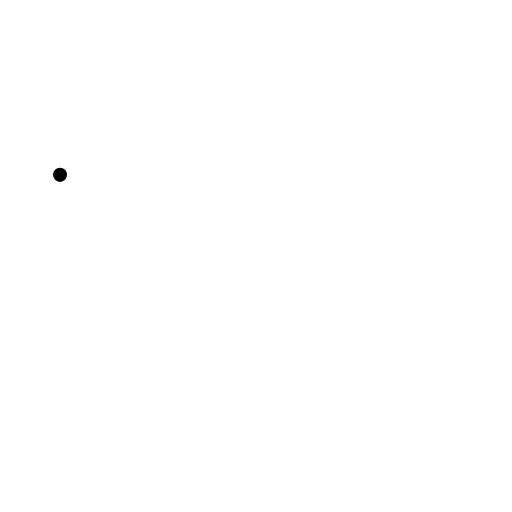
t = 0.00 s
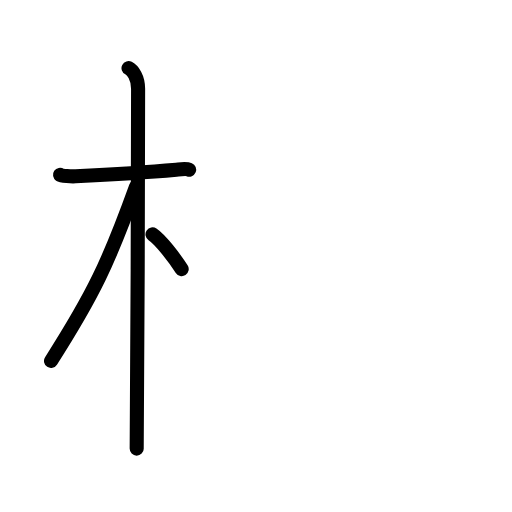
t = 3.75 s
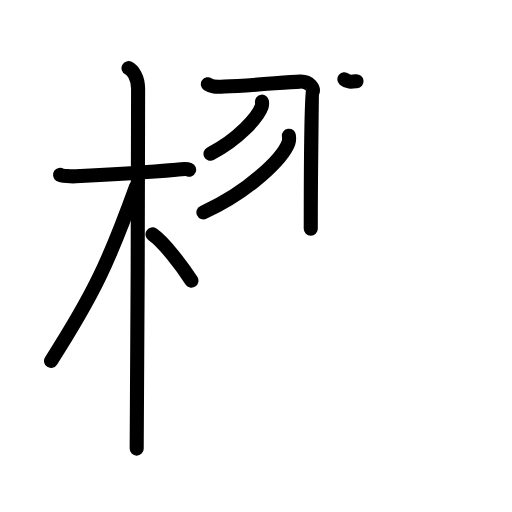
t = 7.19 s
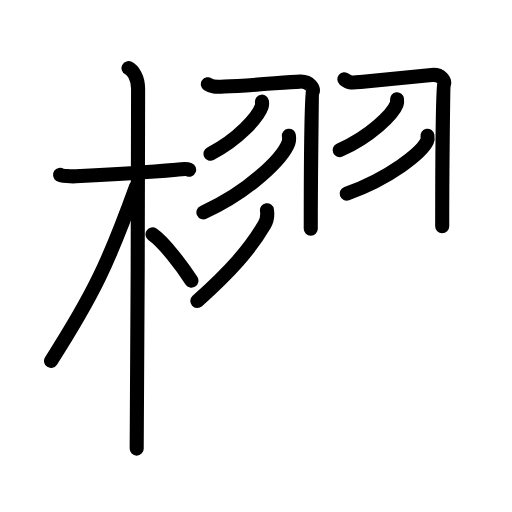
t = 10.88 s
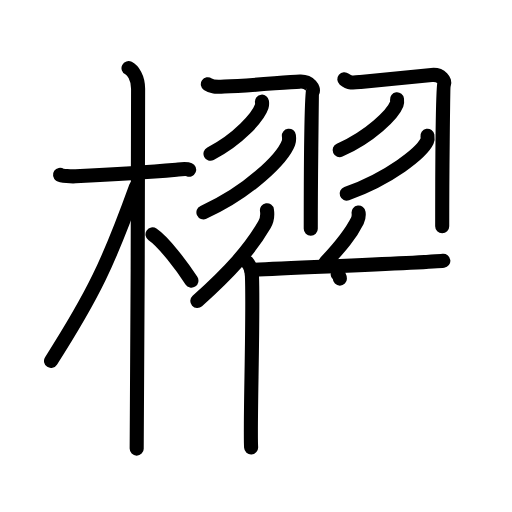
t = 14.38 s
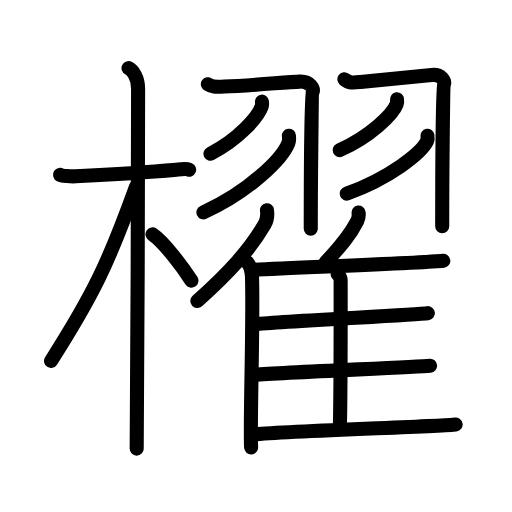
t = 18.00 s

The animated SVG that drew these frames (rendered in a browser with its animation timeline set to each time). Animation: 52 SMIL elements (animate=52); one cycle of 18.00 s.

<?xml version="1.0" encoding="UTF-8"?>
<!--
AniKanjiVG is licensed by CC-BY-SA Paul C. Sommerhoff (https://bitbucket.org/sommerhoff/anikanjivg).
AniKanjiVG uses KanjiVG which is licensed by CC-BY-SA Ulrich Apel (http://kanjivg.tagaini.net).
See also http://creativecommons.org/licenses/by-sa/3.0/
-->
<svg xmlns:kvg='http://kanjivg.tagaini.net' xmlns='http://www.w3.org/2000/svg' width='109' height='109' viewBox='0 0 109 109' style='fill:none;stroke:#000000;stroke-width:3;stroke-linecap:round;stroke-linejoin:round;' id="kvg:kanji_06ac2"><g id="kvg:06ac2" kvg:element="櫂"><g id="kvg:06ac2-g1" kvg:element="木" kvg:position="left" kvg:radical="general"><path id="kvg:06ac2-s1" kvg:type="㇐" d="M12.78,37.22c0.35,0.24,2.39,0.36,3.31,0.31c5.42-0.28,14.17-0.78,21.45-1.41c0.93-0.08,2.15-0.24,2.73,0"><animate attributeName="d" begin="0.0s" dur="0.3333333333333333s" from="M12.78,37.22C12.78,37.22,12.78,37.22,12.78,37.22" to="M12.78,37.22c0.35,0.24,2.39,0.36,3.31,0.31" />
<animate attributeName="d" begin="0.3333333333333333s" dur="0.3333333333333333s" from="M12.78,37.22c0.35,0.24,2.39,0.36,3.31,0.31c0,0,0,0,0,0,0" to="M12.78,37.22c0.35,0.24,2.39,0.36,3.31,0.31c5.42-0.28,14.17-0.78,21.45-1.41" />
<animate attributeName="d" begin="0.6666666666666666s" dur="0.3333333333333333s" from="M12.78,37.22c0.35,0.24,2.39,0.36,3.31,0.31c5.42-0.28,14.17-0.78,21.45-1.41c0,0,0,0,0,0,0" to="M12.78,37.22c0.35,0.24,2.39,0.36,3.31,0.31c5.42-0.28,14.17-0.78,21.45-1.41c0.93-0.08,2.15-0.24,2.73,0" />
</path>
<path id="kvg:06ac2-s2" kvg:type="㇑" d="M27.36,14.5c0.91,0.47,2.04,2,2.04,4.42c0,0.95-0.12,70.75-0.3,76.58"><animate attributeName="d" begin="1.0s" dur="0.5s" from="M27.36,14.5C27.36,14.5,27.36,14.5,27.36,14.5" to="M27.36,14.5c0.91,0.47,2.04,2,2.04,4.42" />
<animate attributeName="d" begin="1.5s" dur="0.5s" from="M27.36,14.5c0.91,0.47,2.04,2,2.04,4.42c0,0,0,0,0,0,0" to="M27.36,14.5c0.91,0.47,2.04,2,2.04,4.42c0,0.95-0.12,70.75-0.3,76.58" />
<animate attributeName="d" begin="0s" dur="1.0s" from="M-100,-100" to="M-100,-100" />
</path>
<path id="kvg:06ac2-s3" kvg:type="㇒" d="M28.94,39.78c-5.82,16.13-9.06,22.94-18.08,37.06"><animate attributeName="d" begin="2.0s" dur="1.0s" from="M28.94,39.78C28.94,39.78,28.94,39.78,28.94,39.78" to="M28.94,39.78c-5.82,16.13-9.06,22.94-18.08,37.06" />
<animate attributeName="d" begin="0s" dur="2.0s" from="M-100,-100" to="M-100,-100" />
</path>
<path id="kvg:06ac2-s4" kvg:type="㇔/㇏" d="M32.47,49.9c2.37,1.59,6.28,6.76,8.28,9.85"><animate attributeName="d" begin="3.0s" dur="1.0s" from="M32.47,49.9C32.47,49.9,32.47,49.9,32.47,49.9" to="M32.47,49.9c2.37,1.59,6.28,6.76,8.28,9.85" />
<animate attributeName="d" begin="0s" dur="3.0s" from="M-100,-100" to="M-100,-100" />
</path>
</g>
<g id="kvg:06ac2-g2" kvg:position="right"><g id="kvg:06ac2-g3" kvg:element="羽" kvg:position="top"><path id="kvg:06ac2-s5" kvg:type="㇆" d="M44.25,17.94c1.06,0.72,1.94,0.53,3.51,0.48c5.49-0.17,12.99-0.92,16.11-1.05c2.17-0.09,2.97,1.61,2.7,2.12c-0.26,0.49-0.41,22.29-0.41,29.19"><animate attributeName="d" begin="4.0s" dur="0.25s" from="M44.25,17.94C44.25,17.94,44.25,17.94,44.25,17.94" to="M44.25,17.94c1.06,0.72,1.94,0.53,3.51,0.48" />
<animate attributeName="d" begin="4.25s" dur="0.25s" from="M44.25,17.94c1.06,0.72,1.94,0.53,3.51,0.48c0,0,0,0,0,0,0" to="M44.25,17.94c1.06,0.72,1.94,0.53,3.51,0.48c5.49-0.17,12.99-0.92,16.11-1.05" />
<animate attributeName="d" begin="4.5s" dur="0.25s" from="M44.25,17.94c1.06,0.72,1.94,0.53,3.51,0.48c5.49-0.17,12.99-0.92,16.11-1.05c0,0,0,0,0,0,0" to="M44.25,17.94c1.06,0.72,1.94,0.53,3.51,0.48c5.49-0.17,12.99-0.92,16.11-1.05c2.17-0.09,2.97,1.61,2.7,2.12" />
<animate attributeName="d" begin="4.75s" dur="0.25s" from="M44.25,17.94c1.06,0.72,1.94,0.53,3.51,0.48c5.49-0.17,12.99-0.92,16.11-1.05c2.17-0.09,2.97,1.61,2.7,2.12c0,0,0,0,0,0,0" to="M44.25,17.94c1.06,0.72,1.94,0.53,3.51,0.48c5.49-0.17,12.99-0.92,16.11-1.05c2.17-0.09,2.97,1.61,2.7,2.12c-0.26,0.49-0.41,22.29-0.41,29.19" />
<animate attributeName="d" begin="0s" dur="4.0s" from="M-100,-100" to="M-100,-100" />
</path>
<path id="kvg:06ac2-s6" kvg:type="㇔" d="M55.77,21.64c0.03,0.26,0.07,0.67-0.06,1.05c-0.75,2.21-5.04,7.06-10.9,10.03"><animate attributeName="d" begin="5.0s" dur="0.5s" from="M55.77,21.64C55.77,21.64,55.77,21.64,55.77,21.64" to="M55.77,21.64c0.03,0.26,0.07,0.67-0.06,1.05" />
<animate attributeName="d" begin="5.5s" dur="0.5s" from="M55.77,21.64c0.03,0.26,0.07,0.67-0.06,1.05c0,0,0,0,0,0,0" to="M55.77,21.64c0.03,0.26,0.07,0.67-0.06,1.05c-0.75,2.21-5.04,7.06-10.9,10.03" />
<animate attributeName="d" begin="0s" dur="5.0s" from="M-100,-100" to="M-100,-100" />
</path>
<path id="kvg:06ac2-s7" kvg:type="㇀" d="M61.5,28.89c0.05,0.38,0.11,0.99-0.1,1.54c-1.24,3.26-8.36,10.4-18.09,14.78"><animate attributeName="d" begin="6.0s" dur="0.5s" from="M61.5,28.89C61.5,28.89,61.5,28.89,61.5,28.89" to="M61.5,28.89c0.05,0.38,0.11,0.99-0.1,1.54" />
<animate attributeName="d" begin="6.5s" dur="0.5s" from="M61.5,28.89c0.05,0.38,0.11,0.99-0.1,1.54c0,0,0,0,0,0,0" to="M61.5,28.89c0.05,0.38,0.11,0.99-0.1,1.54c-1.24,3.26-8.36,10.4-18.09,14.78" />
<animate attributeName="d" begin="0s" dur="6.0s" from="M-100,-100" to="M-100,-100" />
</path>
<path id="kvg:06ac2-s8" kvg:type="㇆" d="M73.3,16.87c1.04,0.87,1.91,0.74,3.46,0.58c4.49-0.45,14.17-1.39,15.12-1.48c2.13-0.21,2.93,1.33,2.66,1.95c-0.26,0.59-0.4,21.96-0.4,30.26"><animate attributeName="d" begin="7.0s" dur="0.25s" from="M73.3,16.87C73.3,16.87,73.3,16.87,73.3,16.87" to="M73.3,16.87c1.04,0.87,1.91,0.74,3.46,0.58" />
<animate attributeName="d" begin="7.25s" dur="0.25s" from="M73.3,16.87c1.04,0.87,1.91,0.74,3.46,0.58c0,0,0,0,0,0,0" to="M73.3,16.87c1.04,0.87,1.91,0.74,3.46,0.58c4.49-0.45,14.17-1.39,15.12-1.48" />
<animate attributeName="d" begin="7.5s" dur="0.25s" from="M73.3,16.87c1.04,0.87,1.91,0.74,3.46,0.58c4.49-0.45,14.17-1.39,15.12-1.48c0,0,0,0,0,0,0" to="M73.3,16.87c1.04,0.87,1.91,0.74,3.46,0.58c4.49-0.45,14.17-1.39,15.12-1.48c2.13-0.21,2.93,1.33,2.66,1.95" />
<animate attributeName="d" begin="7.75s" dur="0.25s" from="M73.3,16.87c1.04,0.87,1.91,0.74,3.46,0.58c4.49-0.45,14.17-1.39,15.12-1.48c2.13-0.21,2.93,1.33,2.66,1.95c0,0,0,0,0,0,0" to="M73.3,16.87c1.04,0.87,1.91,0.74,3.46,0.58c4.49-0.45,14.17-1.39,15.12-1.48c2.13-0.21,2.93,1.33,2.66,1.95c-0.26,0.59-0.4,21.96-0.4,30.26" />
<animate attributeName="d" begin="0s" dur="7.0s" from="M-100,-100" to="M-100,-100" />
</path>
<path id="kvg:06ac2-s9" kvg:type="㇔" d="M84.52,21.14c0.03,0.25,0.07,0.66-0.07,1.02c-0.83,2.16-5.61,6.9-12.14,9.8"><animate attributeName="d" begin="8.0s" dur="0.5s" from="M84.52,21.14C84.52,21.14,84.52,21.14,84.52,21.14" to="M84.52,21.14c0.03,0.25,0.07,0.66-0.07,1.02" />
<animate attributeName="d" begin="8.5s" dur="0.5s" from="M84.52,21.14c0.03,0.25,0.07,0.66-0.07,1.02c0,0,0,0,0,0,0" to="M84.52,21.14c0.03,0.25,0.07,0.66-0.07,1.02c-0.83,2.16-5.61,6.9-12.14,9.8" />
<animate attributeName="d" begin="0s" dur="8.0s" from="M-100,-100" to="M-100,-100" />
</path>
<path id="kvg:06ac2-s10" kvg:type="㇀" d="M91,28.89c0.05,0.29,0.1,0.75-0.09,1.17c-1.17,2.46-7.9,7.86-17.1,11.16"><animate attributeName="d" begin="9.0s" dur="0.5s" from="M91,28.89C91,28.89,91,28.89,91,28.89" to="M91,28.89c0.05,0.29,0.1,0.75-0.09,1.17" />
<animate attributeName="d" begin="9.5s" dur="0.5s" from="M91,28.89c0.05,0.29,0.1,0.75-0.09,1.17c0,0,0,0,0,0,0" to="M91,28.89c0.05,0.29,0.1,0.75-0.09,1.17c-1.17,2.46-7.9,7.86-17.1,11.16" />
<animate attributeName="d" begin="0s" dur="9.0s" from="M-100,-100" to="M-100,-100" />
</path>
</g>
<g id="kvg:06ac2-g4" kvg:element="隹" kvg:position="bottom"><g id="kvg:06ac2-g5" kvg:element="亻" kvg:variant="true" kvg:original="人"><path id="kvg:06ac2-s11" kvg:type="㇒" d="M56.83,44.75c0.15,0.97-0.04,2.24-0.53,3.08c-3.13,5.31-7.11,9.8-14.29,16.25"><animate attributeName="d" begin="10.0s" dur="0.5s" from="M56.83,44.75C56.83,44.75,56.83,44.75,56.83,44.75" to="M56.83,44.75c0.15,0.97-0.04,2.24-0.53,3.08" />
<animate attributeName="d" begin="10.5s" dur="0.5s" from="M56.83,44.75c0.15,0.97-0.04,2.24-0.53,3.08c0,0,0,0,0,0,0" to="M56.83,44.75c0.15,0.97-0.04,2.24-0.53,3.08c-3.13,5.31-7.11,9.8-14.29,16.25" />
<animate attributeName="d" begin="0s" dur="10.0s" from="M-100,-100" to="M-100,-100" />
</path>
<path id="kvg:06ac2-s12" kvg:type="㇑" d="M52.58,55.77c0.58,0.63,1.02,2.03,1.06,3.01c0.34,8.76-0.47,31.91-0.18,36.47"><animate attributeName="d" begin="11.0s" dur="0.5s" from="M52.58,55.77C52.58,55.77,52.58,55.77,52.58,55.77" to="M52.58,55.77c0.58,0.63,1.02,2.03,1.06,3.01" />
<animate attributeName="d" begin="11.5s" dur="0.5s" from="M52.58,55.77c0.58,0.63,1.02,2.03,1.06,3.01c0,0,0,0,0,0,0" to="M52.58,55.77c0.58,0.63,1.02,2.03,1.06,3.01c0.34,8.76-0.47,31.91-0.18,36.47" />
<animate attributeName="d" begin="0s" dur="11.0s" from="M-100,-100" to="M-100,-100" />
</path>
</g>
<path id="kvg:06ac2-s13" kvg:type="㇒" d="M76.34,45.25c0.07,0.55-0.02,1.26-0.26,1.73c-1.49,2.98-3.38,5.28-6.8,8.91"><animate attributeName="d" begin="12.0s" dur="0.5s" from="M76.34,45.25C76.34,45.25,76.34,45.25,76.34,45.25" to="M76.34,45.25c0.07,0.55-0.02,1.26-0.26,1.73" />
<animate attributeName="d" begin="12.5s" dur="0.5s" from="M76.34,45.25c0.07,0.55-0.02,1.26-0.26,1.73c0,0,0,0,0,0,0" to="M76.34,45.25c0.07,0.55-0.02,1.26-0.26,1.73c-1.49,2.98-3.38,5.28-6.8,8.91" />
<animate attributeName="d" begin="0s" dur="12.0s" from="M-100,-100" to="M-100,-100" />
</path>
<path id="kvg:06ac2-s14" kvg:type="㇐b" d="M53.48,57.46c8.27-0.46,37.75-1.51,40.9-1.93"><animate attributeName="d" begin="13.0s" dur="1.0s" from="M53.48,57.46C53.48,57.46,53.48,57.46,53.48,57.46" to="M53.48,57.46c8.27-0.46,37.75-1.51,40.9-1.93" />
<animate attributeName="d" begin="0s" dur="13.0s" from="M-100,-100" to="M-100,-100" />
</path>
<path id="kvg:06ac2-s15" kvg:type="㇑a" d="M71.88,58.39c0.35,0.3,0.64,0.72,0.64,1.24c0,5.3,0.04,23.28-0.17,31.63"><animate attributeName="d" begin="14.0s" dur="0.5s" from="M71.88,58.39C71.88,58.39,71.88,58.39,71.88,58.39" to="M71.88,58.39c0.35,0.3,0.64,0.72,0.64,1.24" />
<animate attributeName="d" begin="14.5s" dur="0.5s" from="M71.88,58.39c0.35,0.3,0.64,0.72,0.64,1.24c0,0,0,0,0,0,0" to="M71.88,58.39c0.35,0.3,0.64,0.72,0.64,1.24c0,5.3,0.04,23.28-0.17,31.63" />
<animate attributeName="d" begin="0s" dur="14.0s" from="M-100,-100" to="M-100,-100" />
</path>
<path id="kvg:06ac2-s16" kvg:type="㇐b" d="M53.96,69.01c6.92-0.64,34.15-1.99,37.12-2.34"><animate attributeName="d" begin="15.0s" dur="1.0s" from="M53.96,69.01C53.96,69.01,53.96,69.01,53.96,69.01" to="M53.96,69.01c6.92-0.64,34.15-1.99,37.12-2.34" />
<animate attributeName="d" begin="0s" dur="15.0s" from="M-100,-100" to="M-100,-100" />
</path>
<path id="kvg:06ac2-s17" kvg:type="㇐b" d="M54.12,79.78c7.3-0.54,34.31-1.63,37.44-1.92"><animate attributeName="d" begin="16.0s" dur="1.0s" from="M54.12,79.78C54.12,79.78,54.12,79.78,54.12,79.78" to="M54.12,79.78c7.3-0.54,34.31-1.63,37.44-1.92" />
<animate attributeName="d" begin="0s" dur="16.0s" from="M-100,-100" to="M-100,-100" />
</path>
<path id="kvg:06ac2-s18" kvg:type="㇐b" d="M53.62,92.53c7.33-0.77,40.24-1.74,43.38-2.16"><animate attributeName="d" begin="17.0s" dur="1.0s" from="M53.62,92.53C53.62,92.53,53.62,92.53,53.62,92.53" to="M53.62,92.53c7.33-0.77,40.24-1.74,43.38-2.16" />
<animate attributeName="d" begin="0s" dur="17.0s" from="M-100,-100" to="M-100,-100" />
</path>
</g>
</g>
</g>
</svg>
